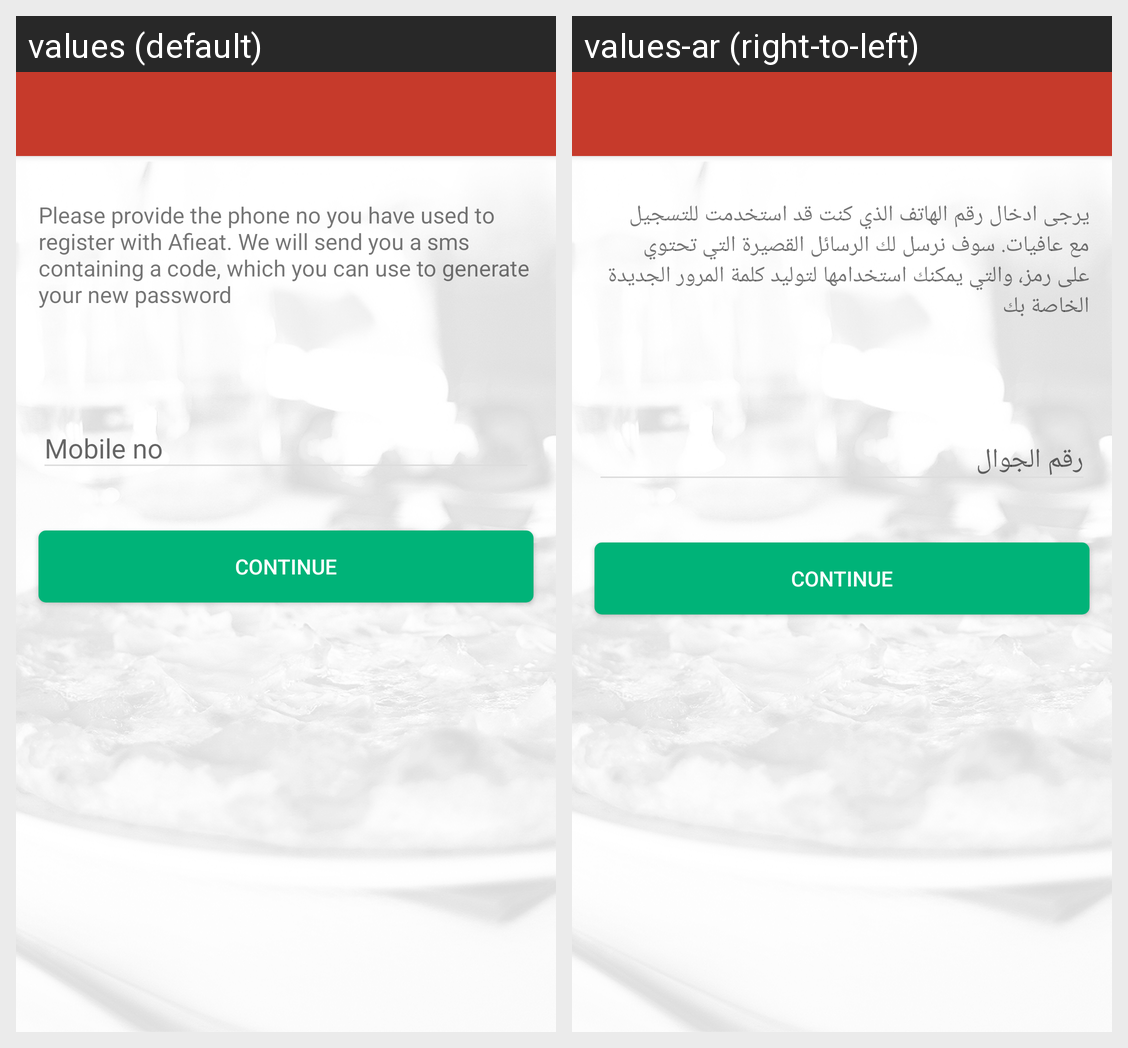

Locale-by-locale string values for the Android screen shown in this grid:
Android screen res/layout/activity_forgot_password.xml rendered under 2 locales, left to right: values (default), values-ar (right-to-left). Device: Nexus 5 (rendered at 1080×1920; each locale shown at half size, 540×960, under a caption strip naming it); theme AppTheme.
Strings drawn on this screen, with the default value and each locale's value (text and hints the layout hard-codes, and strings that could not be matched under every locale, appear in the picture but are not listed):

staticTextForgotPassword
  values: Please provide the phone no you have used to register with Afieat. We will send you a sms containing a code, which you can use to generate your new password
  values-ar: يرجى ادخال رقم الهاتف الذي كنت قد استخدمت للتسجيل مع عافيات. سوف نرسل لك الرسائل القصيرة التي تحتوي على رمز، والتي يمكنك استخدامها لتوليد كلمة المرور الجديدة الخاصة بك

email
  values: Mobile no
  values-ar: رقم الجوال

forgot_password_continue
  values: Continue
  values-ar: Continue
